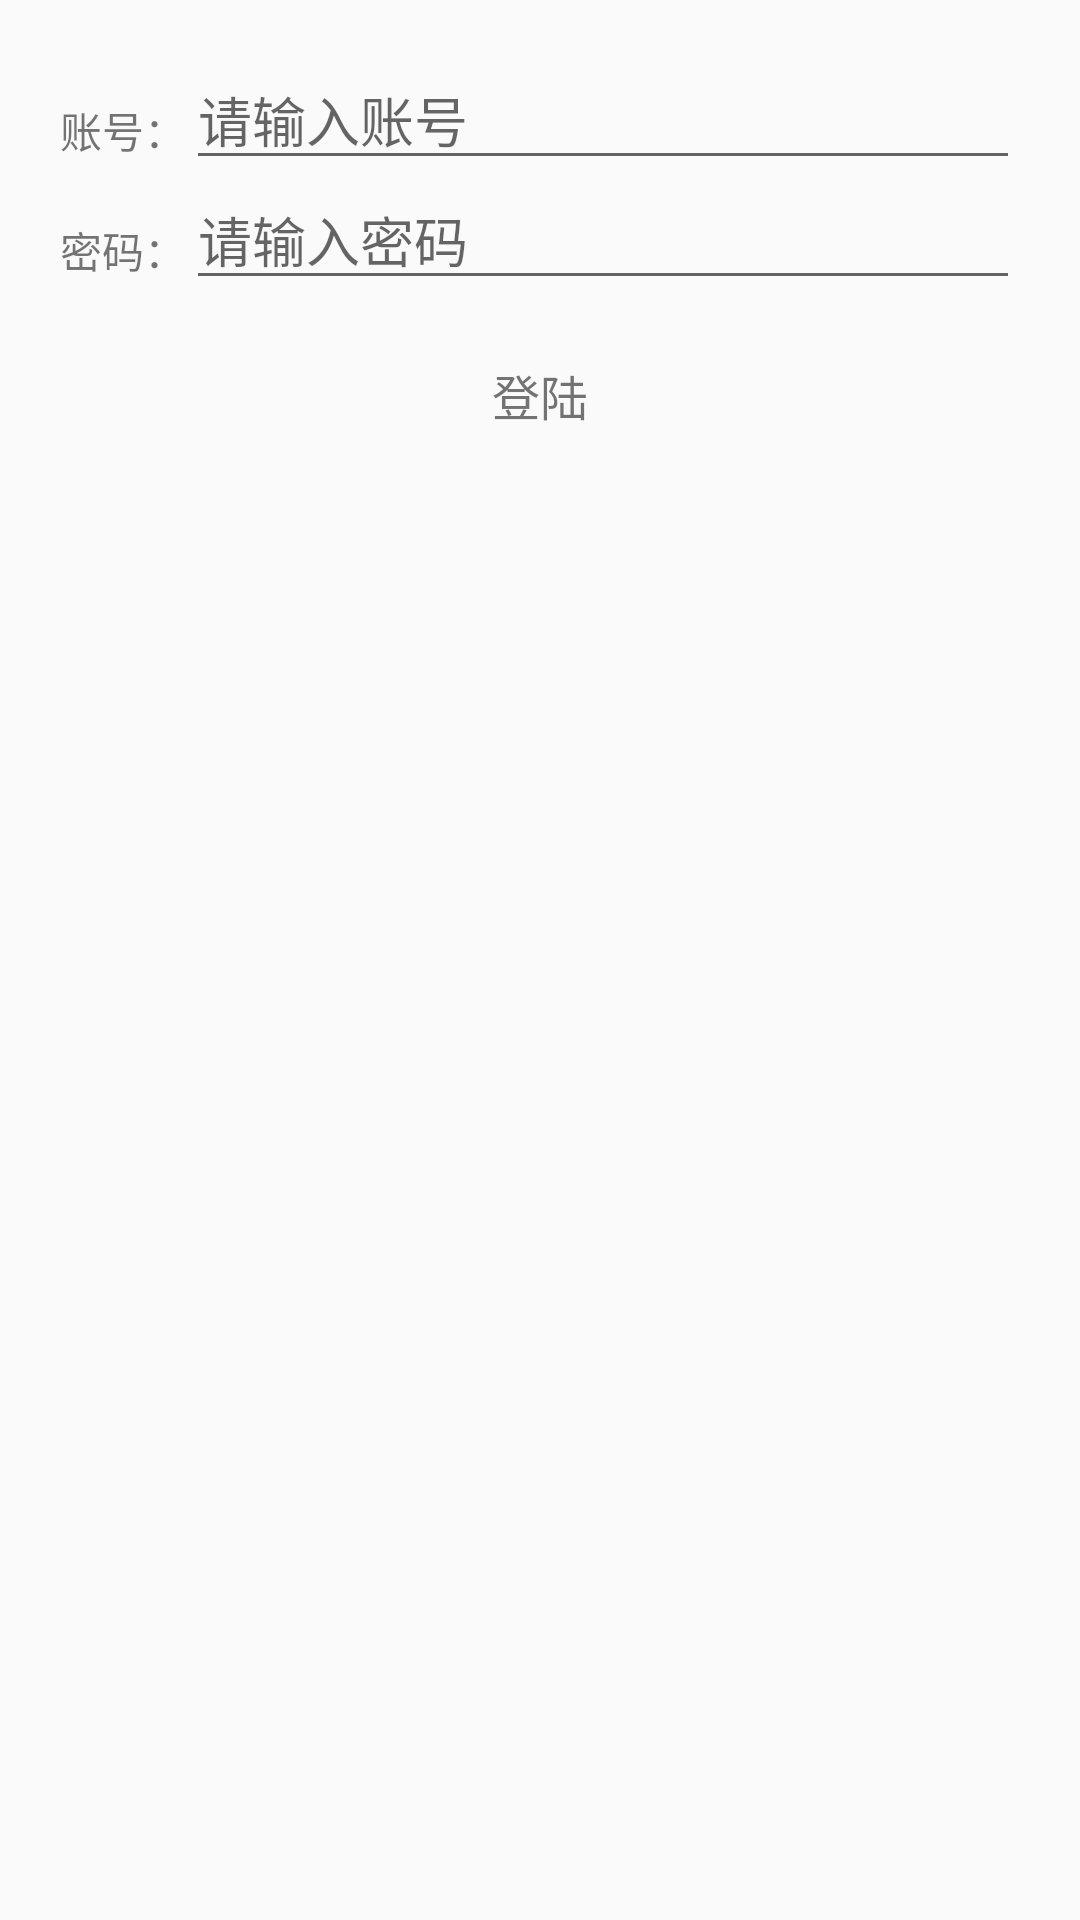

The Android layout XML behind this screen, and the referenced resources:
<!-- AndroidManifest.xml: application theme AppTheme -->
<!-- res/layout/activity_login.xml -->
<?xml version="1.0" encoding="utf-8"?>
<LinearLayout
    xmlns:android="http://schemas.android.com/apk/res/android"
    android:layout_width="match_parent"
    android:layout_height="match_parent"
    android:orientation="vertical"
    android:padding="@dimen/dp_20"
    >
    <LinearLayout
        android:layout_width="match_parent"
        android:layout_height="wrap_content"
        android:orientation="horizontal">

    <TextView
        android:layout_width="wrap_content"
        android:layout_height="wrap_content"
        android:text="账号："/>

        <EditText
            android:id="@+id/etAccount"
            android:layout_width="match_parent"
            android:layout_height="@dimen/dp_40"
            android:inputType="text"
            android:maxLines="1"
            android:hint="请输入账号"/>

    </LinearLayout>

    <LinearLayout
        android:layout_width="match_parent"
        android:layout_height="wrap_content"
        android:orientation="horizontal">

        <TextView
            android:layout_width="wrap_content"
            android:layout_height="wrap_content"
            android:text="密码："/>

        <EditText
            android:id="@+id/etPassword"
            android:maxLines="1"
            android:layout_width="match_parent"
            android:layout_height="@dimen/dp_40"
            android:inputType="textPassword"
            android:hint="请输入密码"/>

    </LinearLayout>

    <TextView
        android:id="@+id/tvLogin"
        android:padding="@dimen/dp_10"
        android:layout_gravity="center_horizontal"
        android:layout_marginTop="@dimen/dp_10"
        android:layout_width="wrap_content"
        android:layout_height="wrap_content"
        android:textSize="@dimen/sp_16"
        android:text="登陆"/>
</LinearLayout>
<!-- resources referenced by this layout -->
<resources>
  <dimen name="dp_10">10dp</dimen>
  <dimen name="dp_20">20dp</dimen>
  <dimen name="dp_40">40dp</dimen>
  <dimen name="sp_16">16sp</dimen>
  <style name="AppTheme" parent="Theme.AppCompat.Light.DarkActionBar">
          
          <item name="colorPrimary">@color/colorPrimary</item>
          <item name="colorPrimaryDark">@color/colorPrimaryDark</item>
          <item name="colorAccent">@color/colorAccent</item>
      </style>
  <color name="colorPrimary">#3F51B5</color>
  <color name="colorPrimaryDark">#303F9F</color>
  <color name="colorAccent">#FF4081</color>
</resources>
